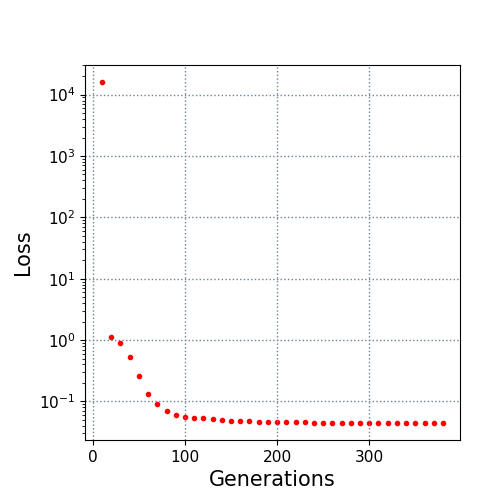

Values plotted in this chart, from the file beside it:
10.0, 16034.375148
20.0, 1.13
30.0, 0.8843
40.0, 0.5335
50.0, 0.2612
60.0, 0.1315
70.0, 0.08946
80.0, 0.07065
90.0, 0.06051
100.0, 0.05633
110.0, 0.05445
120.0, 0.05288
130.0, 0.05172
140.0, 0.04932
150.0, 0.0488
160.0, 0.04798
170.0, 0.04718
180.0, 0.04687
190.0, 0.04604
200.0, 0.04602
210.0, 0.0459
220.0, 0.04562
230.0, 0.04532
240.0, 0.0452
250.0, 0.04513
260.0, 0.04501
270.0, 0.04501
280.0, 0.04485
290.0, 0.04484
300.0, 0.04484
310.0, 0.04476
320.0, 0.04455
330.0, 0.04455
340.0, 0.04455
350.0, 0.04455
360.0, 0.04455
370.0, 0.04455
380.0, 0.04455
